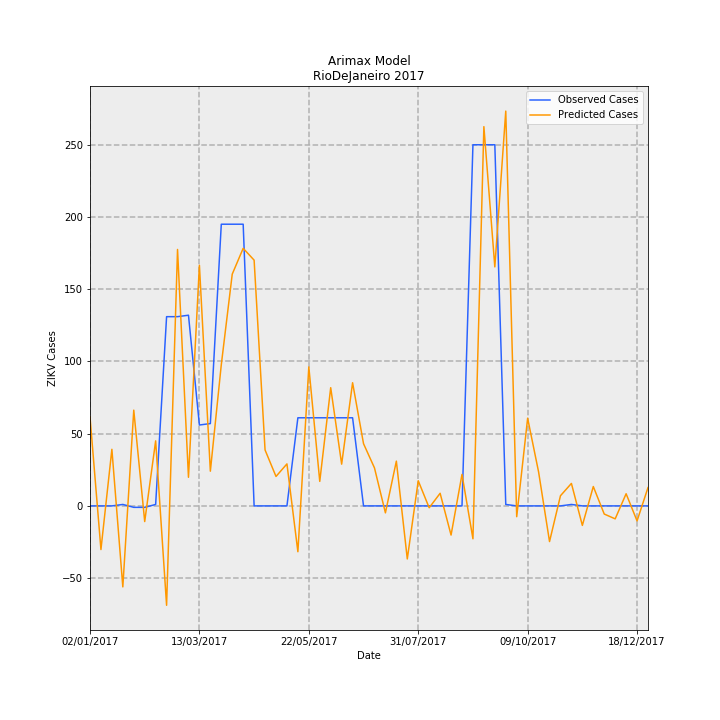

Source data for this figure (header and first rows):
Date, predictions_incidence, observed_incidence, Predicted Cases, Observed Cases, error
02/01/2017, 0.3689, 0.0, 61.67, 0.0, -61.67
09/01/2017, -0.1808, 0.0, -30.22, 0.0, 30.22
16/01/2017, 0.2343, 0.0, 39.17, 0.0, -39.17
23/01/2017, -0.3353, 0.005981, -56.07, 1.0, 57.07
30/01/2017, 0.3964, -0.005981, 66.28, -1.0, -67.28
06/02/2017, -0.06488, -0.005981, -10.85, -1.0, 9.847
13/02/2017, 0.2693, 0.005981, 45.02, 1.0, -44.02
20/02/2017, -0.4115, 0.7835, -68.81, 131.0, 199.8
27/02/2017, 1.062, 0.7835, 177.5, 131.0, -46.53
06/03/2017, 0.1185, 0.7895, 19.81, 132.0, 112.2
13/03/2017, 0.9964, 0.3349, 166.6, 56.0, -110.6
20/03/2017, 0.1437, 0.3409, 24.03, 57.0, 32.97
27/03/2017, 0.5847, 1.166, 97.75, 195.0, 97.25
03/04/2017, 0.9596, 1.166, 160.4, 195.0, 34.57
10/04/2017, 1.067, 1.166, 178.3, 195.0, 16.69
17/04/2017, 1.018, 0.0, 170.1, 0.0, -170.1
24/04/2017, 0.2316, 0.0, 38.72, 0.0, -38.72
01/05/2017, 0.1219, 0.0, 20.38, 0.0, -20.38
08/05/2017, 0.1738, 0.0, 29.06, 0.0, -29.06
15/05/2017, -0.1897, 0.3649, -31.72, 61.0, 92.72
22/05/2017, 0.5755, 0.3649, 96.22, 61.0, -35.22
29/05/2017, 0.1015, 0.3649, 16.97, 61.0, 44.03
05/06/2017, 0.4895, 0.3649, 81.84, 61.0, -20.84
12/06/2017, 0.1728, 0.3649, 28.9, 61.0, 32.1
19/06/2017, 0.51, 0.3649, 85.26, 61.0, -24.26
26/06/2017, 0.2576, 0.0, 43.06, 0.0, -43.06
03/07/2017, 0.1574, 0.0, 26.31, 0.0, -26.31
10/07/2017, -0.0288, 0.0, -4.815, 0.0, 4.815
17/07/2017, 0.1854, 0.0, 30.99, 0.0, -30.99
24/07/2017, -0.2197, 0.0, -36.73, 0.0, 36.73
31/07/2017, 0.1041, 0.0, 17.41, 0.0, -17.41
07/08/2017, -0.007762, 0.0, -1.298, 0.0, 1.298
14/08/2017, 0.05223, 0.0, 8.733, 0.0, -8.733
21/08/2017, -0.1207, 0.0, -20.19, 0.0, 20.19
28/08/2017, 0.1304, 0.0, 21.8, 0.0, -21.8
04/09/2017, -0.1362, 1.495, -22.78, 250.0, 272.8
11/09/2017, 1.57, 1.495, 262.5, 250.0, -12.54
18/09/2017, 0.9896, 1.495, 165.5, 250.0, 84.55
25/09/2017, 1.635, 0.005981, 273.3, 1.0, -272.3
02/10/2017, -0.04468, 0.0, -7.469, 0.0, 7.469
09/10/2017, 0.363, 0.0, 60.69, 0.0, -60.69
16/10/2017, 0.1406, 0.0, 23.5, 0.0, -23.5
23/10/2017, -0.1477, 0.0, -24.69, 0.0, 24.69
30/10/2017, 0.04206, 0.0, 7.033, 0.0, -7.033
06/11/2017, 0.09307, 0.005981, 15.56, 1.0, -14.56
13/11/2017, -0.08079, 0.0, -13.51, 0.0, 13.51
20/11/2017, 0.0802, 0.0, 13.41, 0.0, -13.41
27/11/2017, -0.0337, 0.0, -5.634, 0.0, 5.634
04/12/2017, -0.05365, 0.0, -8.969, 0.0, 8.969
11/12/2017, 0.05029, 0.0, 8.407, 0.0, -8.407
18/12/2017, -0.06219, 0.0, -10.4, 0.0, 10.4
25/12/2017, 0.07586, 0.0, 12.68, 0.0, -12.68
